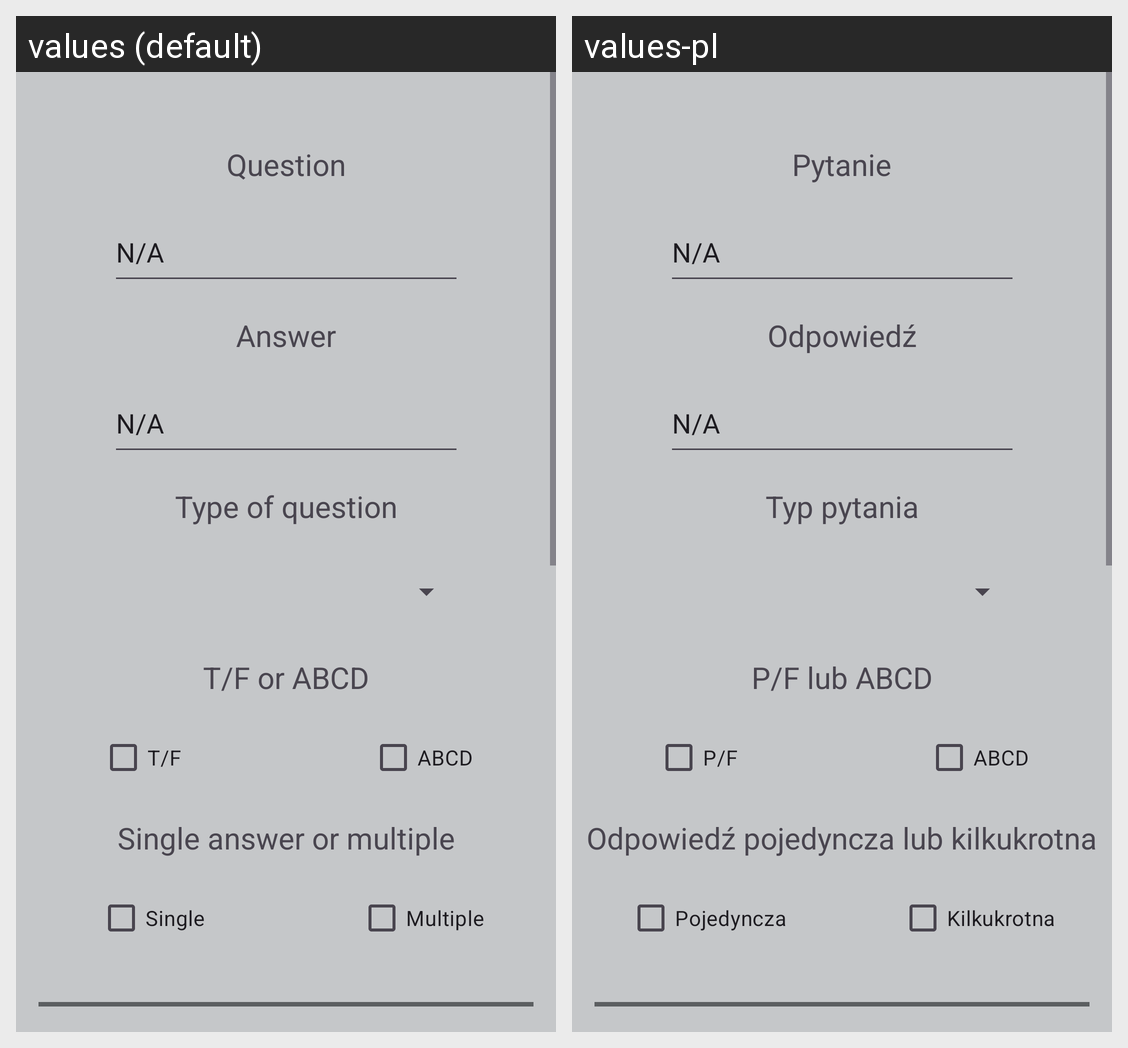

The Android screen above is rendered under two locales of the same app. Produce the string resources it draws, with the default and per-locale values.
Android screen res/layout/fragment_edit_question.xml rendered under 2 locales, left to right: values (default), values-pl. Device: Nexus 5 (rendered at 1080×1920; each locale shown at half size, 540×960, under a caption strip naming it); theme Theme.QuizApp.
Strings drawn on this screen, with the default value and each locale's value (text and hints the layout hard-codes, and strings that could not be matched under every locale, appear in the picture but are not listed):

abcd_text
  values: ABCD
  values-pl: ABCD

current_question
  values: Question
  values-pl: Pytanie

answer_text
  values: Answer
  values-pl: Odpowiedź

to_be_done
  values: N/A
  values-pl: N/A  [not translated; the default value is used]

type_of_question
  values: Type of question
  values-pl: Typ pytania

tf_or_normal
  values: T/F or ABCD
  values-pl: P/F lub ABCD

tf_text
  values: T/F
  values-pl: P/F

single_or_multiple
  values: Single answer or multiple
  values-pl: Odpowiedź pojedyncza lub kilkukrotna

single_text
  values: Single
  values-pl: Pojedyncza

multiple_text
  values: Multiple
  values-pl: Kilkukrotna
